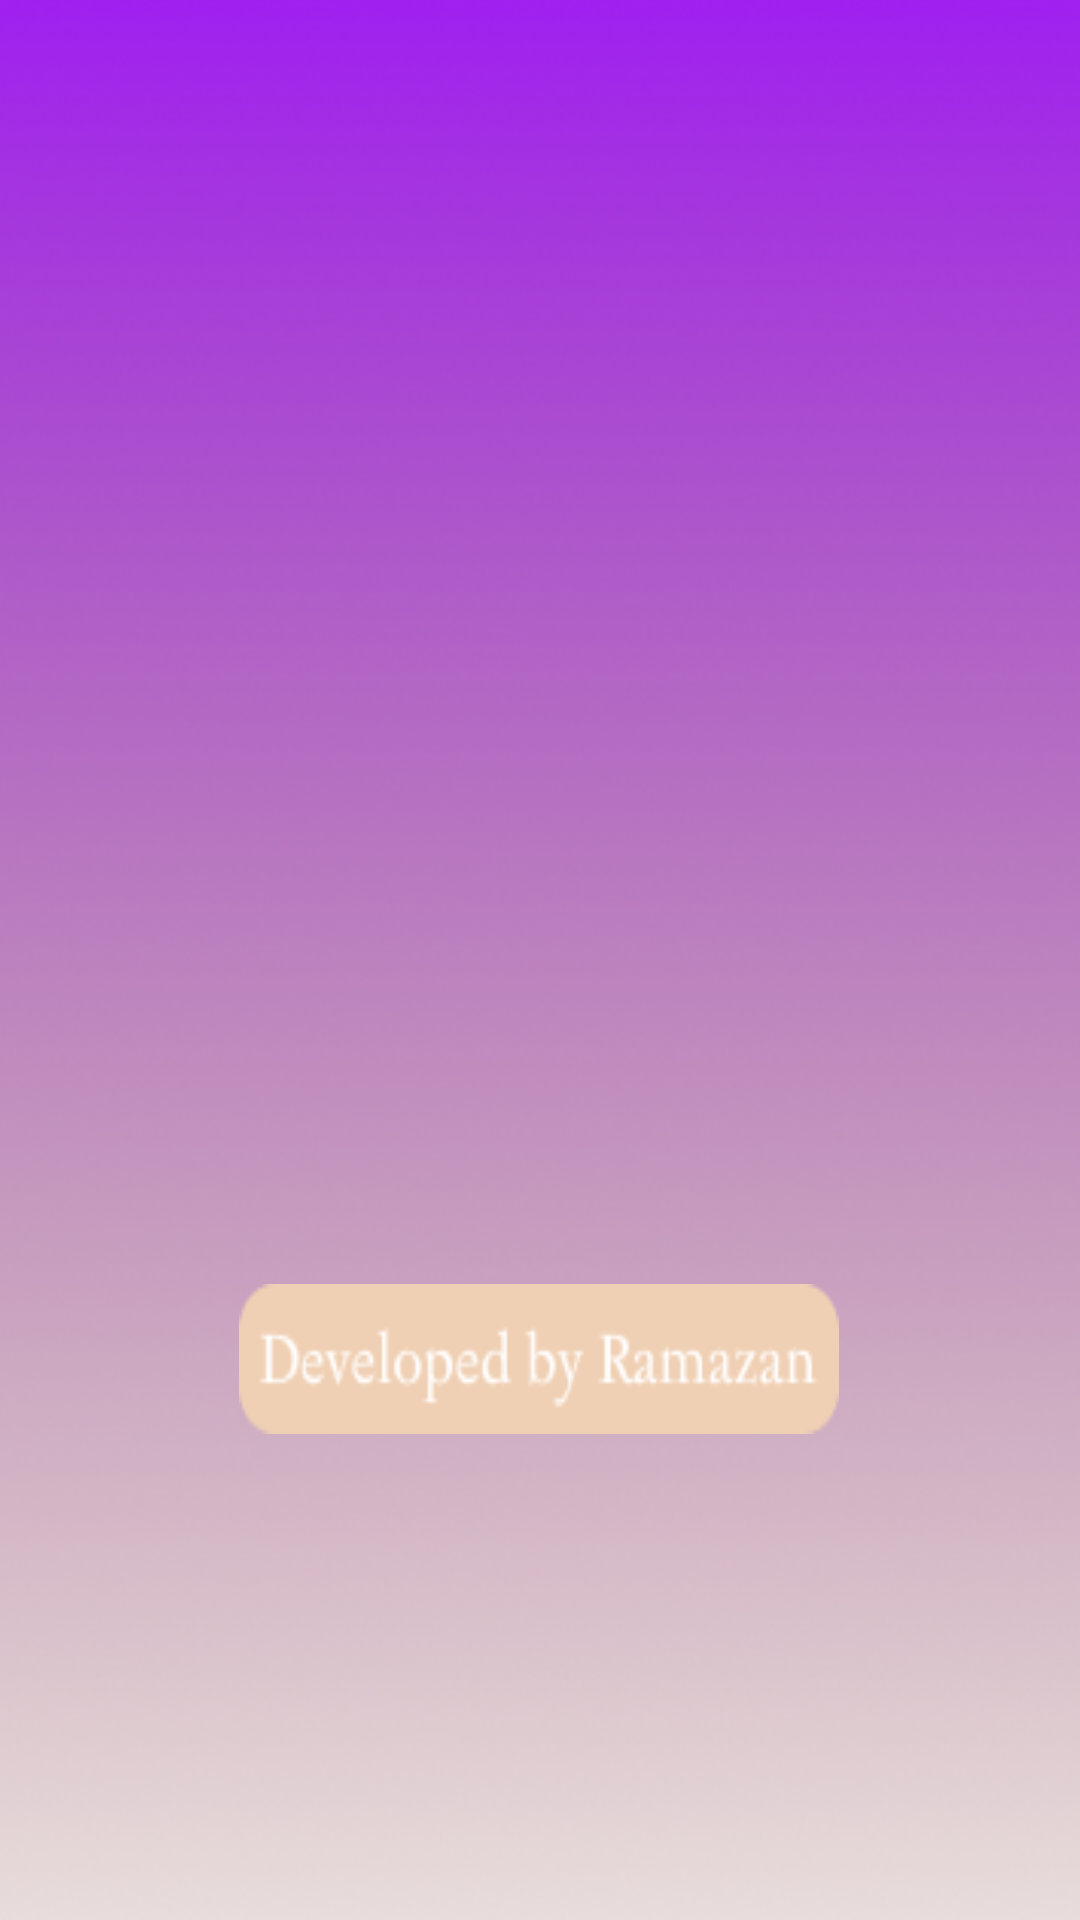

Write the Android layout XML for this screen, with the resource values it uses.
<!-- AndroidManifest.xml: application theme Theme.CalculateMain -->
<!-- res/layout/activity_splash.xml -->
<?xml version="1.0" encoding="utf-8"?>
<androidx.constraintlayout.widget.ConstraintLayout xmlns:android="http://schemas.android.com/apk/res/android"
    xmlns:app="http://schemas.android.com/apk/res-auto"
    xmlns:tools="http://schemas.android.com/tools"
    android:layout_width="match_parent"
    android:layout_height="match_parent"
    android:background="@drawable/bg"
    tools:context=".ActivitySplash">

  <ImageView
      android:id="@+id/myImageView"
      android:layout_width="0dp"
      android:layout_height="0dp"
      android:layout_marginStart="63dp"
      android:layout_marginTop="60dp"
      android:layout_marginEnd="63dp"
      android:layout_marginBottom="180dp"
      app:layout_constraintBottom_toTopOf="@id/myButton"
      app:layout_constraintEnd_toEndOf="parent"
      app:layout_constraintStart_toStartOf="parent"
      app:layout_constraintTop_toTopOf="parent"
      app:srcCompat="@drawable/accounting" />

  <Button
      android:id="@+id/myButton"
      android:layout_width="200dp"
      android:layout_height="50dp"
      android:layout_marginBottom="162dp"
      android:background="@drawable/coypright"
      app:layout_constraintBottom_toBottomOf="parent"
      app:layout_constraintEnd_toEndOf="parent"
      app:layout_constraintHorizontal_bias="0.497"
      app:layout_constraintStart_toStartOf="parent"
      app:layout_constraintTop_toBottomOf="@id/myImageView" />
</androidx.constraintlayout.widget.ConstraintLayout>
<!-- resources referenced by this layout -->
<resources>
  <!-- drawable bg: png bitmap (drawable, 173144 bytes) -->
  <!-- drawable coypright: png bitmap (drawable, 2856 bytes) -->
  <style name="Theme.CalculateMain" parent="Theme.MaterialComponents.DayNight.NoActionBar">
          
          <item name="colorPrimary">@color/purple_500</item>
          <item name="colorPrimaryVariant">@color/purple_700</item>
          <item name="colorOnPrimary">@color/white</item>
          <item name="android:textColor">@android:color/white</item>
          <item name="android:textStyle">bold</item>
          <item name="android:popupBackground">@color/purple</item>
          
          <item name="colorSecondary">@color/teal_200</item>
          <item name="colorSecondaryVariant">@color/teal_700</item>
          <item name="colorOnSecondary">@color/black</item>
          
          <item name="android:statusBarColor" tools:targetApi="l">?attr/colorPrimaryVariant</item>
          
      </style>
  <color name="purple_500">#FF6200EE</color>
  <color name="purple_700">#FF3700B3</color>
  <color name="white">#FFFFFFFF</color>
  <color name="purple">#A020F0</color>
  <color name="teal_200">#FF03DAC5</color>
  <color name="teal_700">#FF018786</color>
  <color name="black">#FF000000</color>
</resources>
